Image classification data set "patches" (UdayiniReddy03/financial-document-tampering on GitHub). Class labels (2): genuine, tampered.

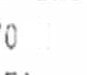
Label: tampered

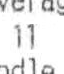
Label: tampered

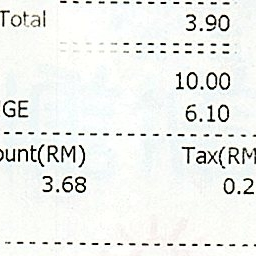
Label: genuine

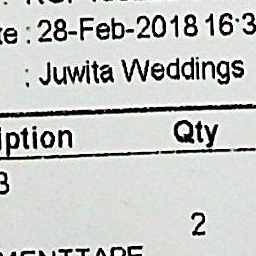
Label: genuine

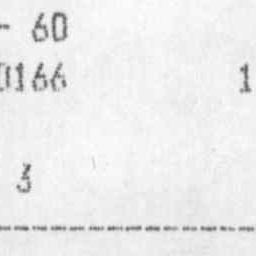
Label: genuine

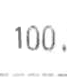
Label: tampered
